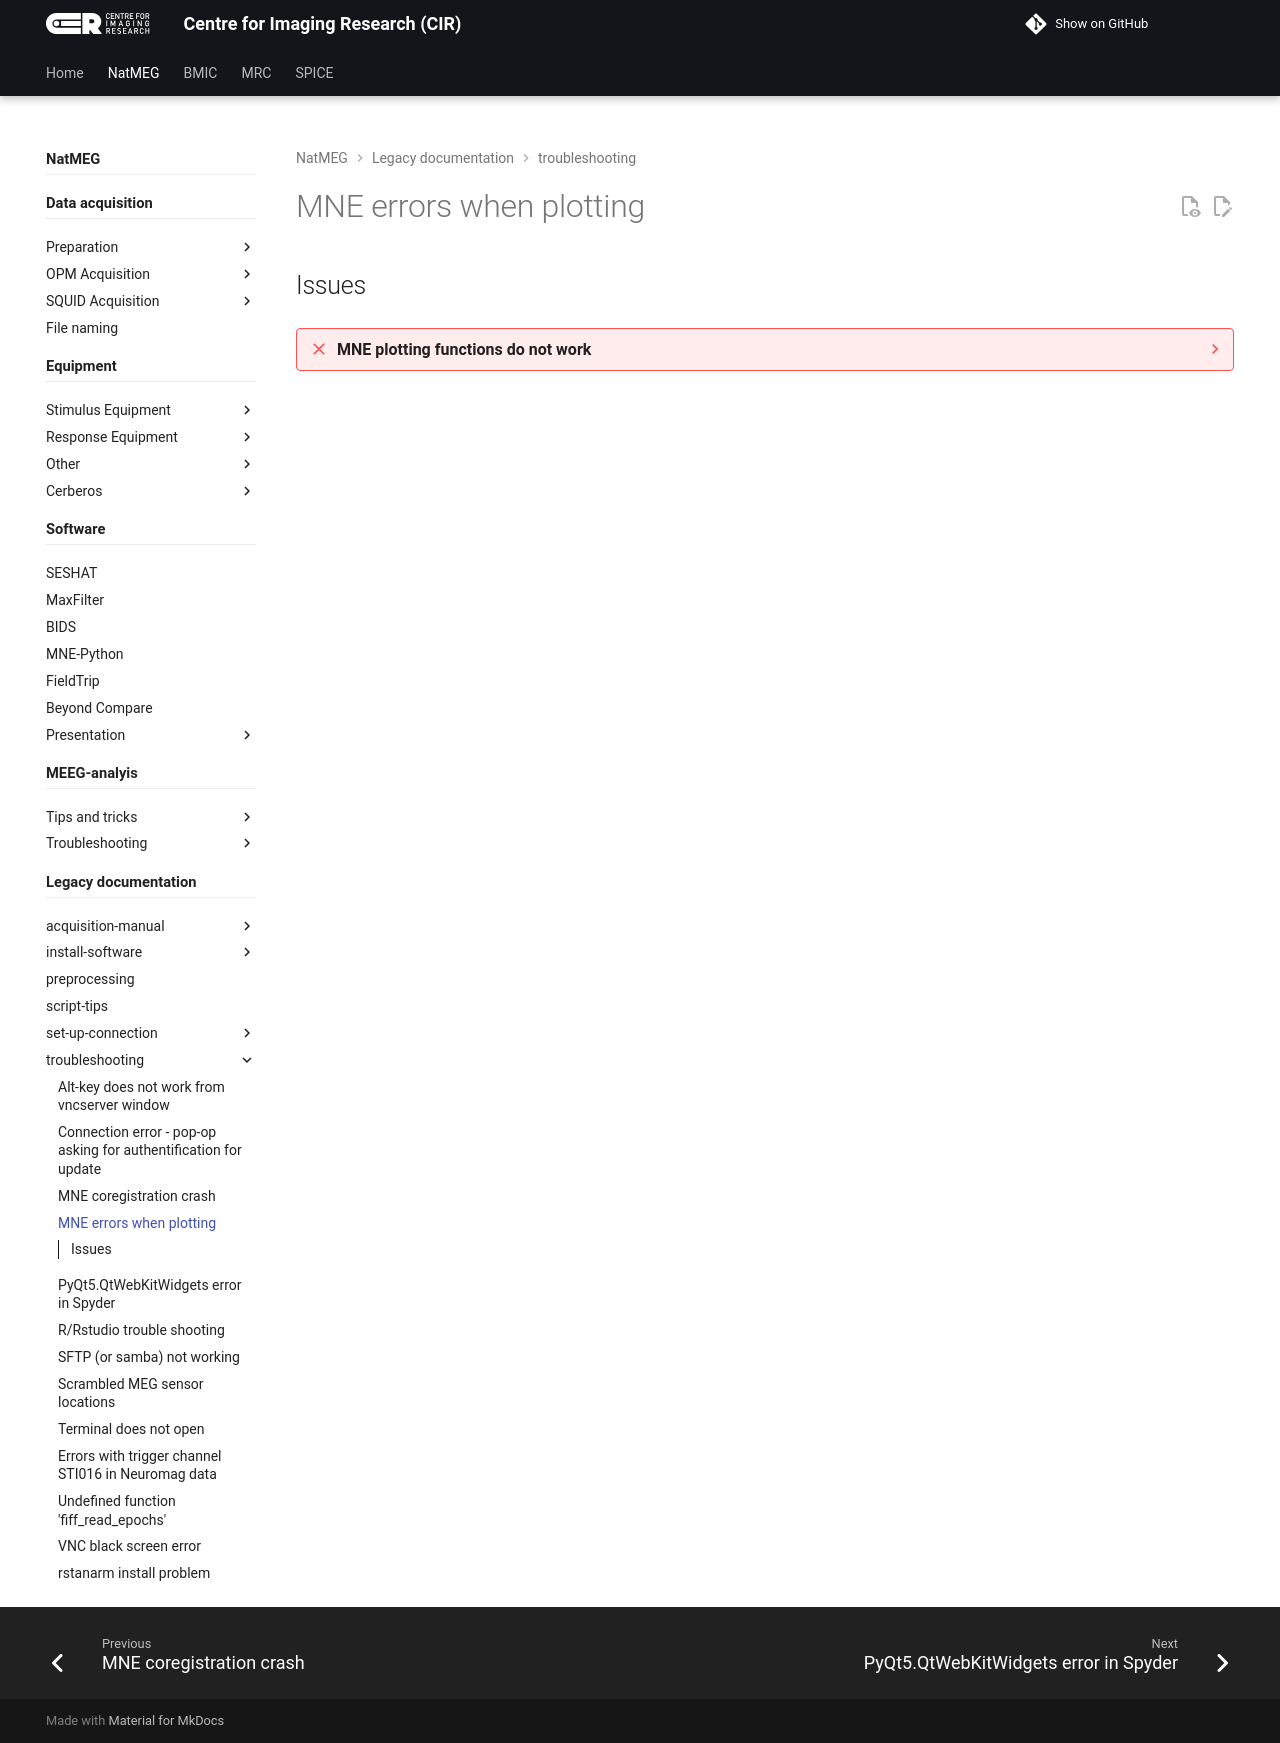

repository: k-CIR/cir-wiki · page: natmeg/_legacy/troubleshooting/MNE-errors-when-plotting/index.html · generator: mkdocs

---
title: MNE errors when plotting
tags: [MNE-Python, troubleshooting]
---

## Issues

??? failure "MNE plotting functions do not work"
    The various MNE functions for plotting do not work. Especially 3D graphics such as plotting source estimates on cortical surfaces. In Spyder it might even crash the entire Python session.

    !!! note ""
        This might be due to some incompatibility between the 3D render function and the video driver, or lack thereof on Compute. Possible also inconsistencies in Python dependencies.

    !!! success ""
        Run this snippet of code in the terminal before starting Spyder: `export MESA_GL_VERSION_OVERRIDE=3.3`. Also, make sure that you install MNE according to the [install instructions](../../software/mne-python.md).
